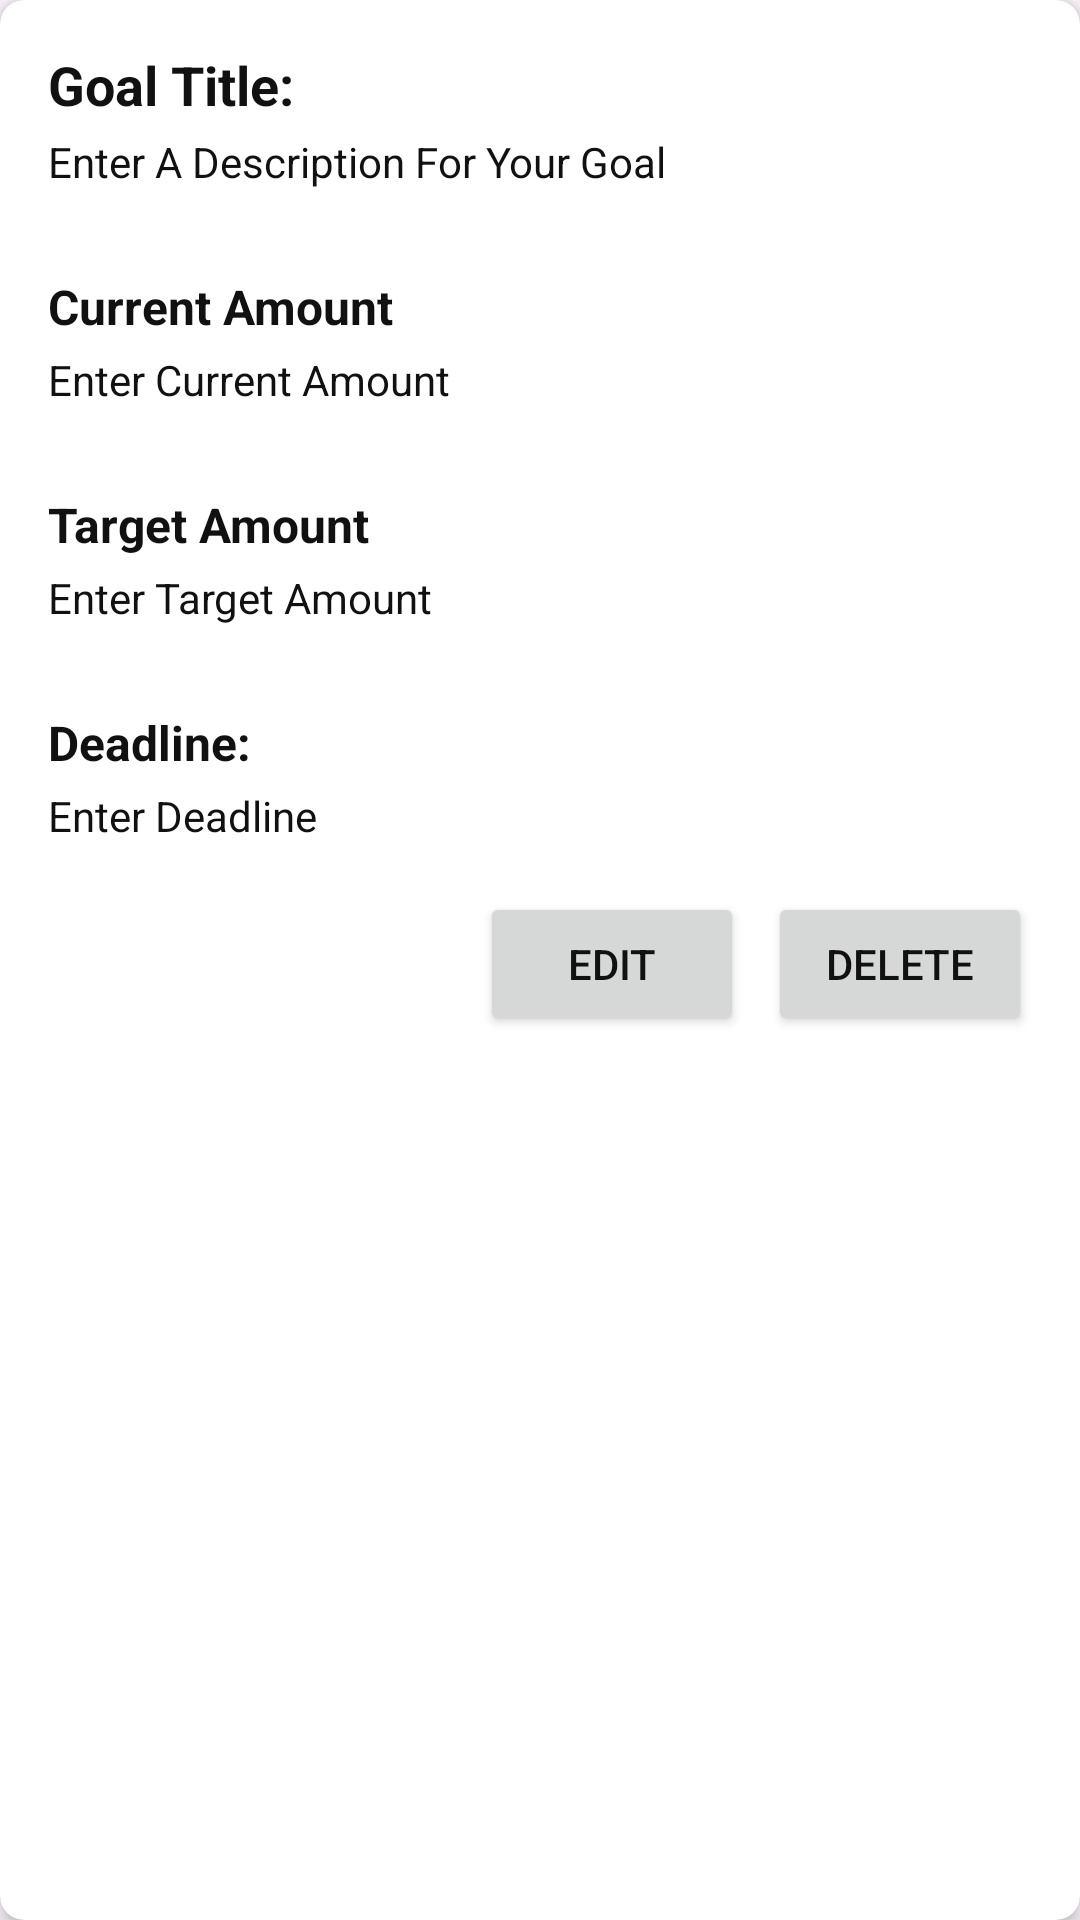

Produce the Android XML layout that renders to this screen, including the resource entries it uses.
<!-- AndroidManifest.xml: application theme Theme_Personfinanceapp -->
<!-- res/layout/goal_item.xml -->
<?xml version="1.0" encoding="utf-8"?>
<androidx.cardview.widget.CardView xmlns:android="http://schemas.android.com/apk/res/android"
    xmlns:app="http://schemas.android.com/apk/res-auto"
    android:layout_width="match_parent"
    android:layout_height="wrap_content"
    android:layout_marginBottom="8dp"
    app:cardCornerRadius="8dp"
    app:cardElevation="4dp">

    <LinearLayout
        android:layout_width="match_parent"
        android:layout_height="wrap_content"
        android:clipToPadding="false"
        android:orientation="vertical"
        android:padding="16dp"
        android:paddingTop="20dp"
        android:paddingBottom="20dp">

        
        <TextView
            android:id="@+id/goal_title"
            android:layout_width="wrap_content"
            android:layout_height="wrap_content"
            android:paddingBottom="4dp"
            android:text="@string/goal_title"
            android:textSize="18sp"
            android:textStyle="bold" />

        
        <TextView
            android:id="@+id/goal_description"
            android:layout_width="wrap_content"
            android:layout_height="wrap_content"
            android:paddingBottom="12dp"
            android:text="@string/enter_a_description_for_your_goal"
            android:textSize="14sp" />

        
        <TextView
            android:layout_width="wrap_content"
            android:layout_height="wrap_content"
            android:paddingTop="16dp"
            android:paddingBottom="4dp"
            android:text="@string/current_amount"
            android:textSize="16sp"
            android:textStyle="bold" />

        
        <TextView
            android:id="@+id/goal_current_amount"
            android:layout_width="wrap_content"
            android:layout_height="wrap_content"
            android:paddingBottom="12dp"
            android:text="@string/enter_current_amount"
            android:textSize="14sp" />

        
        <TextView
            android:layout_width="wrap_content"
            android:layout_height="wrap_content"
            android:paddingTop="16dp"
            android:paddingBottom="4dp"
            android:text="@string/target_amount"
            android:textSize="16sp"
            android:textStyle="bold" />

        
        <TextView
            android:id="@+id/goal_target_amount"
            android:layout_width="wrap_content"
            android:layout_height="wrap_content"
            android:paddingBottom="12dp"
            android:text="@string/enter_target_amount"
            android:textSize="14sp" />

        
        <TextView
            android:layout_width="wrap_content"
            android:layout_height="wrap_content"
            android:paddingTop="16dp"
            android:paddingBottom="4dp"
            android:text="@string/deadline"
            android:textSize="16sp"
            android:textStyle="bold" />

        
        <TextView
            android:id="@+id/goal_deadline"
            android:layout_width="wrap_content"
            android:layout_height="wrap_content"
            android:text="@string/enter_deadline" />

        
        <LinearLayout
            android:layout_width="match_parent"
            android:layout_height="wrap_content"
            android:layout_marginTop="16dp"
            android:gravity="end"
            android:orientation="horizontal">

            <Button
                android:id="@+id/button_edit"
                android:layout_width="wrap_content"
                android:layout_height="wrap_content"
                android:text="@string/edit" />

            <Button
                android:id="@+id/button_delete"
                android:layout_width="wrap_content"
                android:layout_height="wrap_content"
                android:layout_marginStart="8dp"
                android:text="@string/delete" />
        </LinearLayout>
    </LinearLayout>
</androidx.cardview.widget.CardView>
<!-- resources referenced by this layout -->
<resources>
  <string name="current_amount">Current Amount</string>
  <string name="deadline">Deadline: </string>
  <string name="delete">Delete</string>
  <string name="edit">Edit</string>
  <string name="enter_a_description_for_your_goal">Enter A Description For Your Goal</string>
  <string name="enter_current_amount">Enter Current Amount</string>
  <string name="enter_deadline">Enter Deadline</string>
  <string name="enter_target_amount">Enter Target Amount</string>
  <string name="goal_title">Goal Title: </string>
  <string name="target_amount">Target Amount</string>
  <style name="Theme_Personfinanceapp" parent="Theme.Material3.DayNight.NoActionBar">
          <item name="colorPrimary">@color/md_theme_light_primary</item>
          <item name="colorPrimaryVariant">@color/md_theme_light_primaryContainer</item>
          <item name="colorOnPrimary">@color/md_theme_light_onPrimary</item>
          <item name="colorSecondary">@color/md_theme_light_secondary</item>
          <item name="colorOnSecondary">@color/md_theme_light_onSecondary</item>
          <item name="colorBackground">@color/md_theme_light_background</item>
          <item name="colorOnBackground">@color/md_theme_light_onBackground</item>
          <item name="colorSurface">@color/md_theme_light_surface</item>
          <item name="colorOnSurface">@color/md_theme_light_onSurface</item>
          <item name="colorError">@color/md_theme_light_error</item>
          <item name="colorOnError">@color/md_theme_light_onError</item>
          <item name="android:textColor">@color/my_primary_text_color</item>
          <item name="android:textColorSecondary">@color/my_secondary_text_color</item>"
          <item name="toolbarStyle">@style/MyToolbarStyle</item>
      </style>
  <color name="md_theme_light_primary">#FFAB91</color>
  <color name="md_theme_light_primaryContainer">#FFCCBC</color>
  <color name="md_theme_light_onPrimary">#111111</color>
  <color name="md_theme_light_secondary">#FFCCBC</color>
  <color name="md_theme_light_onSecondary">#111111</color>
  <color name="md_theme_light_background">#F0F0F0</color>
  <color name="md_theme_light_onBackground">#000000</color>
  <color name="md_theme_light_surface">#FFFFFF</color>
  <color name="md_theme_light_onSurface">#111111</color>
  <color name="md_theme_light_error">#B3261E</color>
  <color name="md_theme_light_onError">#FFFFFF</color>
  <color name="my_primary_text_color">#111111</color>
  <color name="my_secondary_text_color">#111111</color>
  <style name="MyToolbarStyle" parent="Widget.Material3.Toolbar">
          <item name="titleTextAppearance">@style/MyToolbarTitleTextAppearance</item>
      </style>
  <style name="MyToolbarTitleTextAppearance" parent="TextAppearance.Material3.TitleLarge">
          <item name="android:textColor">?attr/colorOnPrimary</item>
          <item name="android:textSize">20sp</item>
      </style>
</resources>
